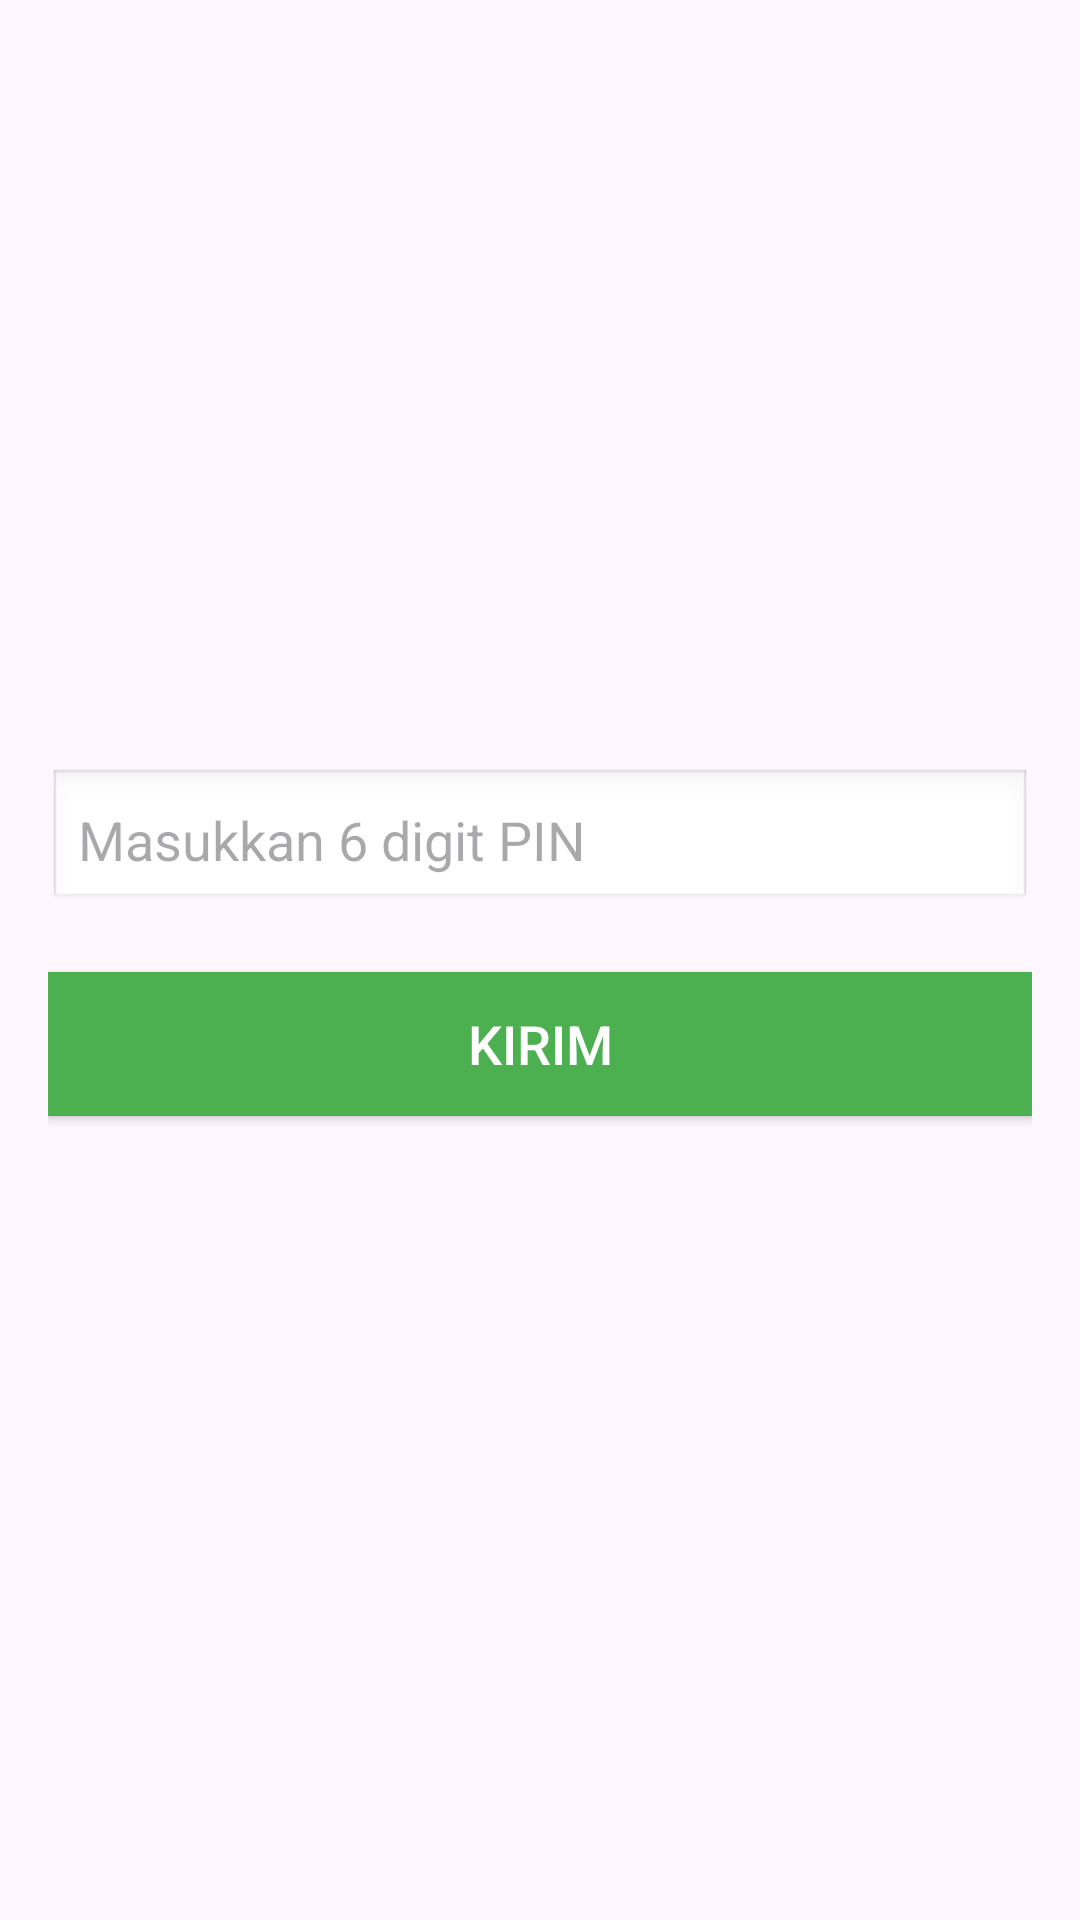

Layout XML and referenced resources for this Android screen:
<!-- AndroidManifest.xml: application theme Theme.Momen_kopi -->
<!-- res/layout/activity_pin.xml -->
<?xml version="1.0" encoding="utf-8"?>
<LinearLayout xmlns:android="http://schemas.android.com/apk/res/android"
    android:layout_width="match_parent"
    android:layout_height="match_parent"
    android:orientation="vertical"
    android:padding="16dp"
    android:gravity="center">


    <EditText
        android:id="@+id/pin_edit_text"
        android:layout_width="match_parent"
        android:layout_height="wrap_content"
        android:inputType="numberPassword"
        android:maxLength="6"
        android:hint="Masukkan 6 digit PIN"
        android:textColor="#000000"
        android:textSize="18sp"
        android:layout_marginTop="30dp"
        android:padding="10dp"
        android:background="@android:drawable/edit_text" />

    <Button
        android:id="@+id/submit_button"
        android:layout_width="match_parent"
        android:layout_height="wrap_content"
        android:text="Kirim"
        android:textColor="#FFFFFF"
        android:background="#4CAF50"
        android:layout_marginTop="20dp"
        android:textSize="18sp" />

    <TextView
        android:id="@+id/result_text_view"
        android:layout_width="match_parent"
        android:layout_height="wrap_content"
        android:text=""
        android:textSize="16sp"
        android:layout_marginTop="20dp"
        android:textColor="#000000" />

</LinearLayout>
<!-- resources referenced by this layout -->
<resources>
  <style name="Theme.Momen_kopi" parent="Base.Theme.Momen_kopi" />
  <style name="Base.Theme.Momen_kopi" parent="Theme.Material3.DayNight.NoActionBar">
          
          
      </style>
</resources>
